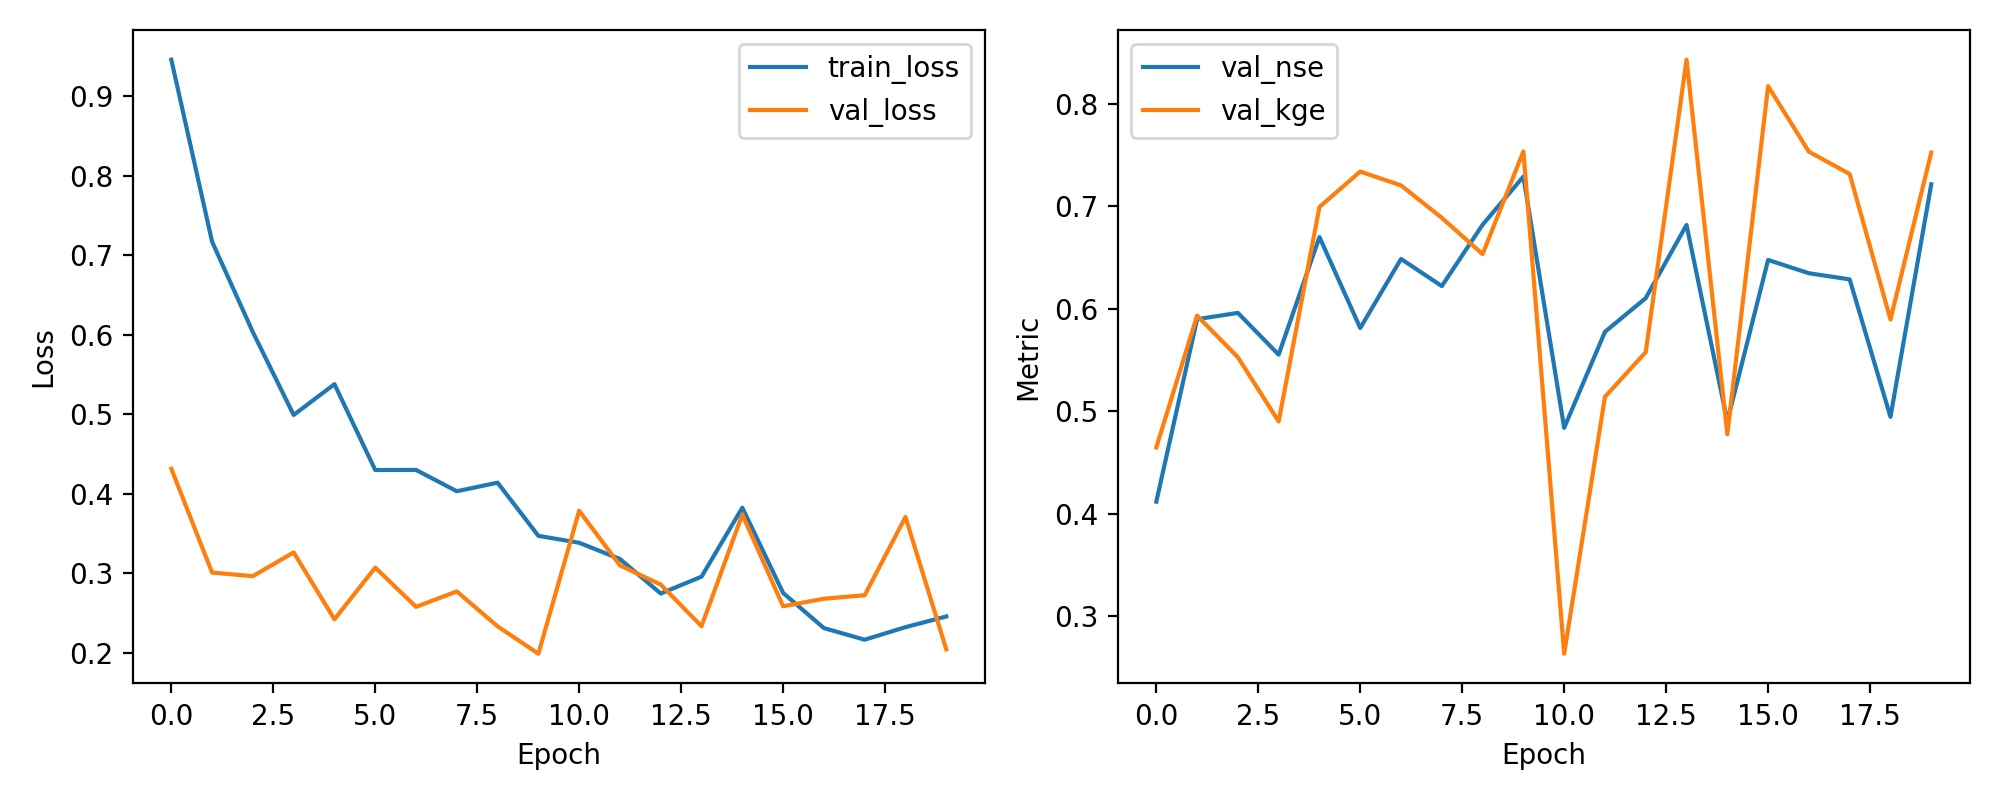

The table this chart was drawn from, first rows:
epoch, train_loss, val_loss, val_nse, val_kge
1, 0.9458, 0.4314, 0.412, 0.4649
2, 0.7169, 0.3009, 0.5899, 0.5934
3, 0.6032, 0.2963, 0.5961, 0.5528
4, 0.4991, 0.3262, 0.5553, 0.4902
5, 0.5378, 0.2421, 0.67, 0.6993
6, 0.4298, 0.3072, 0.5813, 0.7339
7, 0.43, 0.2578, 0.6487, 0.7204
8, 0.4031, 0.2772, 0.6222, 0.6888
9, 0.4139, 0.2333, 0.682, 0.6534
10, 0.3471, 0.1988, 0.729, 0.7536
11, 0.3383, 0.3786, 0.4839, 0.2636
12, 0.3179, 0.3099, 0.5776, 0.5142
13, 0.2745, 0.2857, 0.6105, 0.5578
14, 0.2957, 0.2334, 0.6818, 0.843
15, 0.3825, 0.3739, 0.4903, 0.4776
16, 0.2753, 0.2585, 0.6477, 0.8172
17, 0.2311, 0.268, 0.6347, 0.7533
18, 0.2164, 0.2724, 0.6287, 0.7315
19, 0.2322, 0.3708, 0.4946, 0.5896
20, 0.2457, 0.2044, 0.7215, 0.7524
